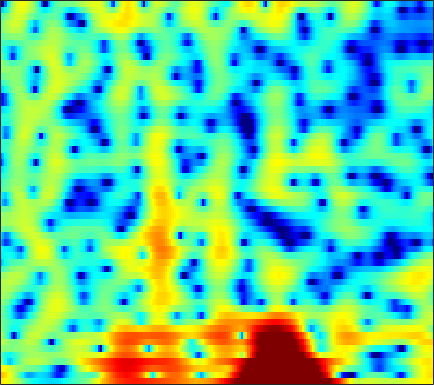

The data file committed next to this chart (first rows):
5.7596, 5.4783, 5.0291, 4.5006, 4.0573, 3.3972, 2.6536, 2.0404, 1.1593, 0.19642, -0.80651, -1.5679, -2.558, -3.4629, -4.0708, -4.7263, -5.1656, -5.4132, -5.6743, -5.8945, -6.1221, -6.309, -6.5249, -6.6215
7.708, 7.153, 6.318, 5.361, 4.553, 3.34, 1.95, 0.7724, -0.9986, -3.006, -5.189, -6.79, -8.424, -8.888, -8.548, -7.73, -6.963, -6.563, -6.319, -6.39, -6.776, -7.29, -8.263, -9.571
5.642, 5.093, 4.362, 3.65, 3.143, 2.509, 1.931, 1.533, 1.053, 0.6389, 0.286, 0.05531, -0.2183, -0.4725, -0.662, -0.9311, -1.268, -1.577, -2.107, -2.798, -3.681, -4.476, -5.762, -7.33
-0.1155, -1.743, -4.218, -6.578, -7.384, -6.414, -4.454, -3.051, -1.503, -0.3013, 0.613, 1.147, 1.679, 2.034, 2.208, 2.329, 2.334, 2.264, 2.082, 1.79, 1.41, 1.076, 0.5834, 0.05233
-1.955, -2.785, -3.846, -4.586, -4.754, -4.395, -3.563, -2.823, -1.853, -0.9923, -0.274, 0.1713, 0.6378, 0.9717, 1.145, 1.284, 1.329, 1.309, 1.23, 1.11, 0.9623, 0.8562, 0.7309, 0.6495
0.6122, 0.4492, 0.2359, 0.06916, -0.002927, -0.01605, 0.06823, 0.1876, 0.3937, 0.6272, 0.8456, 0.982, 1.106, 1.149, 1.108, 0.947, 0.6502, 0.3422, -0.1735, -0.7725, -1.41, -1.859, -2.339, -2.527
2.394, 1.971, 1.34, 0.6951, 0.2702, -0.1399, -0.2814, -0.1796, 0.1783, 0.6998, 1.256, 1.634, 2.025, 2.248, 2.277, 2.107, 1.65, 1.101, 0.03145, -1.538, -3.84, -6.345, -11.9, -33.18
1.545, 0.5099, -1.314, -3.856, -6.556, -12.3, -18.55, -12.37, -6.733, -3.393, -1.164, 0.06294, 1.271, 2.099, 2.503, 2.794, 2.833, 2.695, 2.301, 1.699, 0.9622, 0.3736, -0.3315, -0.7756
0.2017, -0.4906, -1.553, -2.724, -3.584, -4.486, -4.854, -4.685, -3.957, -2.935, -1.859, -1.092, -0.1647, 0.6295, 1.126, 1.667, 2.054, 2.252, 2.389, 2.403, 2.311, 2.182, 1.939, 1.613
-0.43, -0.8133, -1.419, -2.099, -2.609, -3.232, -3.735, -3.982, -4.08, -3.889, -3.431, -2.938, -2.147, -1.282, -0.6354, 0.1864, 0.9177, 1.393, 1.921, 2.32, 2.583, 2.69, 2.708, 2.568
-0.9602, -1.362, -2.145, -3.216, -4.216, -5.835, -7.761, -9.36, -11.31, -11.92, -10.65, -9.102, -6.981, -5.06, -3.766, -2.228, -0.8995, -0.01871, 1.012, 1.872, 2.536, 2.917, 3.278, 3.467
-0.819, -1.235, -2.092, -3.34, -4.567, -6.626, -9.241, -11.63, -14.98, -16.52, -15.01, -13.26, -11.02, -8.929, -7.393, -5.377, -3.469, -2.155, -0.5915, 0.7322, 1.823, 2.489, 3.178, 3.653
0.4138, 0.1321, -0.4804, -1.343, -2.168, -3.486, -5.015, -6.276, -8.103, -10.14, -12.62, -15.09, -19.62, -19.12, -14.54, -9.691, -6.21, -4.161, -1.963, -0.2477, 1.111, 1.941, 2.812, 3.442
1.364, 1.282, 1.01, 0.5422, 0.07121, -0.7292, -1.703, -2.537, -3.794, -5.191, -6.678, -7.751, -8.742, -8.686, -7.921, -6.357, -4.653, -3.433, -1.973, -0.6938, 0.4092, 1.119, 1.907, 2.513
1.597, 1.725, 1.758, 1.639, 1.458, 1.101, 0.6215, 0.1905, -0.4532, -1.147, -1.836, -2.317, -2.868, -3.268, -3.447, -3.539, -3.44, -3.241, -2.808, -2.152, -1.342, -0.7089, 0.1055, 0.8107
1.59, 1.884, 2.164, 2.323, 2.361, 2.314, 2.142, 1.935, 1.561, 1.067, 0.4593, -0.07704, -0.9285, -1.97, -2.904, -4.39, -6.147, -7.479, -8.47, -7.613, -5.564, -3.962, -2.129, -0.731
0.2171, 0.6812, 1.236, 1.691, 1.947, 2.178, 2.284, 2.279, 2.149, 1.881, 1.445, 0.9966, 0.2077, -0.8697, -1.92, -3.759, -6.276, -8.621, -11.24, -9.71, -6.333, -4.232, -2.12, -0.6323
-3.81, -2.872, -1.782, -0.8759, -0.3373, 0.1925, 0.5657, 0.7598, 0.9122, 0.9726, 0.9413, 0.855, 0.6683, 0.3845, 0.09831, -0.3336, -0.769, -1.019, -1.136, -0.9728, -0.5707, -0.1845, 0.3329, 0.7361
-7.994, -6.215, -4.537, -3.427, -2.846, -2.334, -2.035, -1.889, -1.687, -1.404, -0.9766, -0.5772, -0.004837, 0.5563, 0.9353, 1.359, 1.693, 1.876, 2.074, 2.198, 2.236, 2.212, 2.077, 1.796
-5.947, -5.301, -4.631, -4.318, -4.317, -4.635, -5.382, -6.223, -7.417, -7.745, -6.271, -4.479, -2.13, -0.1729, 1.022, 2.26, 3.161, 3.637, 4.024, 4.172, 4.092, 3.869, 3.342, 2.545
-4.956, -5.243, -5.571, -5.763, -5.944, -6.393, -7.338, -8.562, -11.17, -13.24, -9.856, -6.432, -2.846, -0.2321, 1.234, 2.7, 3.708, 4.223, 4.612, 4.703, 4.525, 4.203, 3.534, 2.555
-8.256, -10.41, -12.9, -12.24, -10.32, -7.984, -6.305, -5.383, -4.373, -3.358, -2.175, -1.187, 0.1299, 1.336, 2.1, 2.891, 3.408, 3.622, 3.713, 3.578, 3.239, 2.892, 2.302, 1.588
-6.293, -8.204, -10.22, -9.508, -7.704, -5.25, -3.255, -2.065, -0.7693, 0.2937, 1.181, 1.744, 2.372, 2.827, 3.042, 3.145, 3.035, 2.794, 2.294, 1.622, 0.846, 0.2653, -0.4252, -0.9233
-0.6211, -0.9342, -1.131, -1, -0.6825, -0.08013, 0.6228, 1.154, 1.822, 2.386, 2.826, 3.059, 3.224, 3.198, 3.038, 2.609, 1.896, 1.156, -0.185, -1.95, -4.179, -6.126, -8.426, -8.941
1.194, 1.127, 1.132, 1.234, 1.383, 1.649, 1.966, 2.213, 2.525, 2.771, 2.92, 2.954, 2.862, 2.602, 2.272, 1.624, 0.6875, -0.222, -1.811, -3.923, -6.785, -9.54, -13.64, -14.3
0.9044, 0.8498, 0.8732, 1.018, 1.19, 1.486, 1.817, 2.059, 2.332, 2.534, 2.633, 2.63, 2.514, 2.258, 1.966, 1.442, 0.747, 0.112, -0.8713, -2.02, -3.229, -4.121, -5.121, -5.775
-1, -1.276, -1.333, -0.9701, -0.492, 0.2708, 1.021, 1.512, 2.03, 2.374, 2.55, 2.576, 2.499, 2.308, 2.115, 1.806, 1.454, 1.146, 0.6978, 0.1883, -0.3898, -0.863, -1.547, -2.301
-5.833, -8.325, -9.729, -6.795, -4.232, -1.584, 0.2508, 1.212, 2.064, 2.485, 2.558, 2.433, 2.094, 1.687, 1.423, 1.226, 1.246, 1.372, 1.57, 1.728, 1.729, 1.617, 1.252, 0.6359
-4.513, -6.027, -6.664, -4.726, -2.816, -0.6089, 0.9739, 1.762, 2.329, 2.361, 1.847, 1.091, -0.4706, -2.597, -4.269, -5.124, -3.534, -1.784, 0.1997, 1.618, 2.515, 2.89, 3.028, 2.793
-1.762, -1.593, -1.182, -0.5666, -0.01362, 0.7022, 1.287, 1.571, 1.644, 1.329, 0.5393, -0.4241, -2.338, -5.156, -7.766, -9.358, -6.366, -3.832, -1.228, 0.5572, 1.758, 2.324, 2.733, 2.772
-3.037, -2.387, -1.59, -0.8782, -0.3974, 0.1436, 0.5327, 0.7022, 0.7458, 0.5622, 0.1612, -0.2662, -0.924, -1.564, -1.904, -2.006, -1.666, -1.153, -0.35, 0.4694, 1.175, 1.588, 1.949, 2.075
-4.843, -3.941, -2.86, -1.897, -1.27, -0.5695, -0.06269, 0.1801, 0.3393, 0.2974, 0.08507, -0.1602, -0.5468, -0.9206, -1.135, -1.258, -1.148, -0.9124, -0.4179, 0.1878, 0.794, 1.215, 1.66, 1.939
-6.897, -5.779, -4.219, -2.775, -1.821, -0.7943, -0.05095, 0.3137, 0.5416, 0.475, 0.1224, -0.3187, -1.129, -2.106, -2.864, -3.649, -3.794, -3.404, -2.341, -1.063, 0.1443, 0.9306, 1.762, 2.35
-12.96, -9.565, -6.05, -3.482, -2.035, -0.5797, 0.419, 0.9019, 1.181, 1.069, 0.5245, -0.201, -1.692, -4.013, -6.612, -12.61, -20.93, -12.32, -6.235, -2.754, -0.442, 0.8191, 2.04, 2.862
-9.611, -7.627, -5.102, -2.997, -1.74, -0.4096, 0.5479, 1.03, 1.374, 1.366, 0.9961, 0.4741, -0.551, -1.927, -3.107, -4.529, -5.022, -4.547, -3.126, -1.53, -0.08225, 0.8254, 1.809, 2.488
-4.166, -3.75, -2.963, -2.057, -1.326, -0.4063, 0.3842, 0.8549, 1.299, 1.487, 1.421, 1.205, 0.7308, 0.09388, -0.4248, -1.059, -1.498, -1.623, -1.502, -1.067, -0.4011, 0.1503, 0.8787, 1.464
-3.056, -3.258, -3.214, -2.704, -2.045, -0.9595, 0.1406, 0.8744, 1.644, 2.13, 2.308, 2.235, 1.864, 1.19, 0.4914, -0.6796, -2.081, -3.118, -4.103, -3.997, -2.871, -1.734, -0.3449, 0.7592
-5.446, -7.662, -10.6, -9.539, -6.726, -3.351, -0.8333, 0.5818, 1.952, 2.835, 3.273, 3.327, 3.025, 2.274, 1.36, -0.4505, -3.282, -6.589, -15.52, -15.54, -6.782, -3.556, -0.8838, 0.7631
-5.757, -7.528, -9.487, -8.716, -6.641, -3.78, -1.454, -0.0806, 1.305, 2.26, 2.829, 3.017, 2.965, 2.565, 2.048, 1.086, -0.09384, -1.011, -1.925, -2.085, -1.501, -0.8422, 0.009824, 0.6345
-3.833, -4.026, -4.001, -3.554, -2.979, -1.988, -0.8968, -0.1115, 0.8151, 1.556, 2.086, 2.341, 2.502, 2.459, 2.321, 2.015, 1.649, 1.352, 1.01, 0.7497, 0.5664, 0.4505, 0.2666, -0.0281
-4.037, -3.888, -3.508, -2.932, -2.391, -1.564, -0.6998, -0.07622, 0.698, 1.352, 1.867, 2.157, 2.414, 2.547, 2.565, 2.507, 2.366, 2.219, 1.978, 1.671, 1.288, 0.9296, 0.3236, -0.473
-6.443, -6.204, -5.506, -4.454, -3.529, -2.265, -1.094, -0.3057, 0.5927, 1.307, 1.849, 2.149, 2.42, 2.577, 2.633, 2.652, 2.606, 2.548, 2.408, 2.193, 1.86, 1.509, 0.856, -0.05443
-13.61, -14.21, -11.68, -8.08, -5.782, -3.359, -1.525, -0.4513, 0.6085, 1.333, 1.767, 1.938, 2.016, 1.97, 1.92, 1.871, 1.913, 1.992, 2.137, 2.27, 2.305, 2.222, 1.929, 1.366
-13.88, -14.32, -11.35, -7.477, -5.061, -2.619, -0.8436, 0.1052, 0.9412, 1.334, 1.308, 1.042, 0.4008, -0.4678, -1.139, -1.751, -1.659, -1.135, -0.07149, 1.015, 1.919, 2.415, 2.816, 2.906
-7.015, -6.028, -4.609, -3.117, -2.062, -0.8308, 0.1104, 0.5655, 0.8423, 0.6773, 0.04543, -0.791, -2.523, -5.207, -8.35, -15.87, -16.13, -9.652, -4.85, -1.85, 0.2218, 1.356, 2.449, 3.147
-4.264, -3.28, -2.169, -1.252, -0.6873, -0.08801, 0.2706, 0.3712, 0.2335, -0.2355, -1.063, -1.933, -3.45, -5.316, -6.778, -8.255, -8.286, -7.27, -5.229, -3.121, -1.224, -0.0007651, 1.321, 2.306
-1.508, -1.028, -0.4866, -0.06272, 0.1813, 0.385, 0.4236, 0.3467, 0.05559, -0.4609, -1.252, -2.034, -3.307, -4.819, -6.008, -7.382, -8.078, -7.73, -6.239, -4.173, -2.14, -0.7634, 0.7332, 1.858
0.4788, 0.5247, 0.528, 0.4838, 0.4304, 0.3376, 0.2581, 0.1746, 0.01336, -0.3037, -0.8663, -1.512, -2.745, -4.604, -6.621, -10.95, -22.05, -21.33, -9.941, -5.041, -1.959, -0.3154, 1.308, 2.386
0.507, 0.1327, -0.5386, -1.327, -1.893, -2.418, -2.426, -2.143, -1.564, -1.056, -0.7747, -0.784, -1.097, -1.759, -2.429, -3.359, -3.882, -3.618, -2.392, -0.7422, 0.8147, 1.774, 2.763, 3.355
-1.393, -2.162, -3.758, -6.266, -9.089, -13.99, -13.05, -9.255, -5.616, -3.291, -1.787, -1.025, -0.3916, -0.02605, 0.142, 0.3264, 0.598, 0.8925, 1.392, 1.992, 2.582, 2.969, 3.335, 3.478
-2.782, -3.286, -4.389, -6.032, -7.509, -9.16, -8.812, -7.38, -5.204, -3.381, -2.038, -1.28, -0.5244, 0.02192, 0.3449, 0.7189, 1.083, 1.359, 1.741, 2.116, 2.46, 2.672, 2.836, 2.85
-2.582, -2.493, -2.549, -2.739, -2.879, -2.936, -2.779, -2.505, -2.03, -1.528, -1.107, -0.8751, -0.6495, -0.4968, -0.3914, -0.2086, 0.03839, 0.2888, 0.7035, 1.142, 1.561, 1.823, 2.08, 2.19
-1.538, -1.041, -0.5405, -0.1743, 0.02187, 0.2241, 0.3393, 0.3846, 0.361, 0.2014, -0.1071, -0.4556, -1.076, -1.798, -2.312, -2.759, -2.705, -2.302, -1.467, -0.5123, 0.3492, 0.8812, 1.421, 1.739
-0.4903, 0.2409, 1.033, 1.645, 1.99, 2.288, 2.423, 2.389, 2.152, 1.643, 0.7954, -0.1083, -1.816, -4.29, -6.889, -11.37, -12.05, -8.847, -5.145, -2.613, -0.898, 0.01269, 0.834, 1.3
-0.5269, 0.2491, 1.16, 1.92, 2.399, 2.877, 3.168, 3.229, 3.074, 2.62, 1.795, 0.8978, -0.7052, -2.874, -4.829, -7.341, -7.867, -6.658, -4.556, -2.791, -1.46, -0.7267, -0.05811, 0.2931
-2.183, -1.496, -0.4949, 0.5482, 1.3, 2.195, 2.864, 3.204, 3.401, 3.295, 2.892, 2.392, 1.526, 0.4828, -0.321, -1.305, -2.004, -2.309, -2.485, -2.432, -2.21, -1.952, -1.579, -1.285
-6.706, -6.19, -4.473, -2.26, -0.6967, 1.092, 2.434, 3.171, 3.815, 4.085, 4.031, 3.794, 3.215, 2.405, 1.653, 0.4929, -0.8629, -1.99, -3.561, -4.992, -5.785, -5.644, -4.67, -3.457
-19.21, -23.8, -10.69, -5.107, -2.373, 0.2394, 2.071, 3.056, 3.947, 4.421, 4.511, 4.359, 3.858, 3.032, 2.19, 0.7514, -1.175, -3.047, -6.43, -12.07, -31.36, -17.67, -9.564, -5.772
